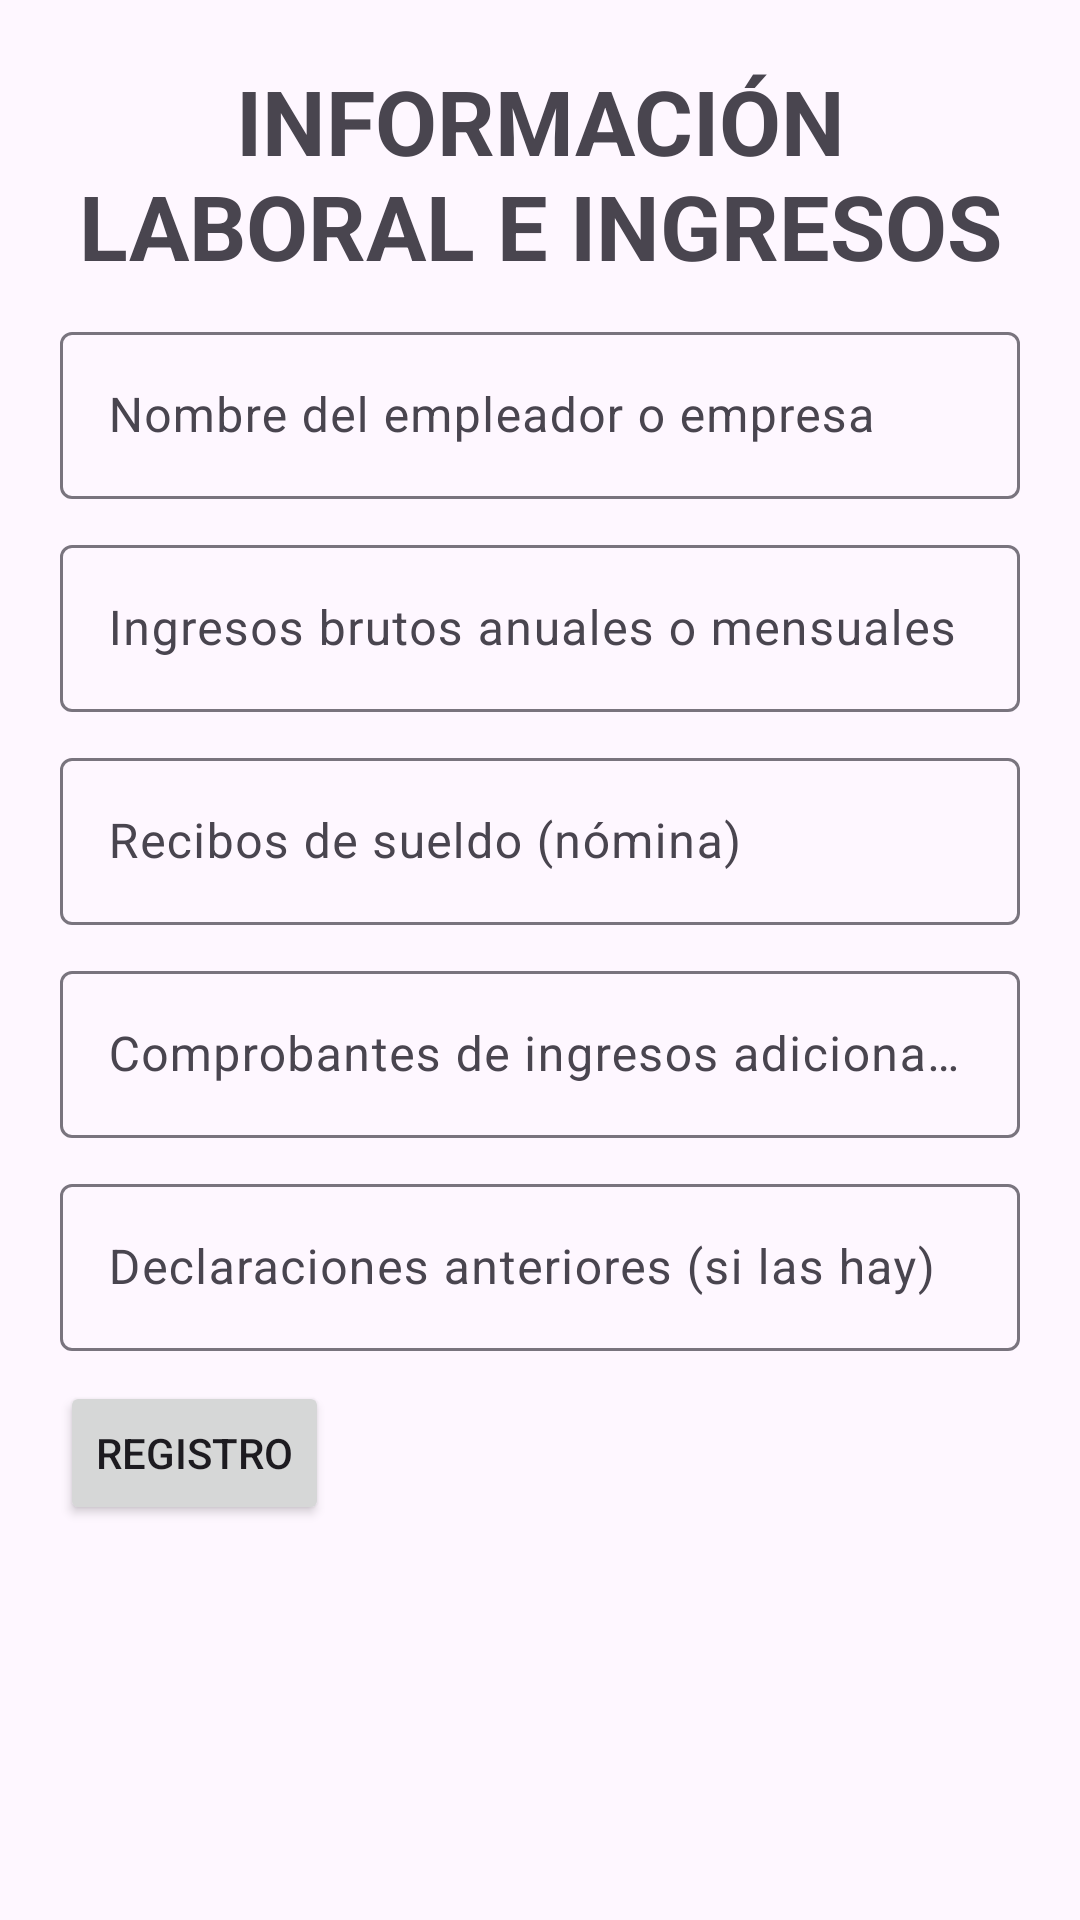

Reconstruct the res/layout file that produces this screen, plus the resources it refers to.
<!-- AndroidManifest.xml: application theme Theme.AplicacionDeImpuestosDelTFG -->
<!-- res/layout/fragment_registro2.xml -->
<?xml version="1.0" encoding="utf-8"?>
<FrameLayout xmlns:android="http://schemas.android.com/apk/res/android"
    xmlns:tools="http://schemas.android.com/tools"
    android:layout_width="match_parent"
    android:layout_height="match_parent"
    tools:context=".FragmentoRegistro2">

    <LinearLayout
        android:layout_width="match_parent"
        android:layout_height="match_parent"
        android:layout_margin="60px"
        android:orientation="vertical">

        <TextView
            android:layout_width="match_parent"
            android:layout_height="wrap_content"
            android:text="INFORMACIÓN LABORAL E INGRESOS"
            android:textAlignment="center"
            android:textSize="30sp"
            android:textStyle="bold" />

        <com.google.android.material.textfield.TextInputLayout
            android:id="@+id/tilEmpresaRegistro"
            android:layout_width="match_parent"
            android:layout_height="wrap_content"
            android:layout_marginTop="30px">

            <com.google.android.material.textfield.TextInputEditText
                android:id="@+id/etEmpresaReg"
                android:layout_width="match_parent"
                android:layout_height="wrap_content"
                android:hint="Nombre del empleador o empresa" />
        </com.google.android.material.textfield.TextInputLayout>

        <com.google.android.material.textfield.TextInputLayout
            android:id="@+id/tilIngresosBrReg"
            android:layout_width="match_parent"
            android:layout_height="wrap_content"
            android:layout_marginTop="30px">

            <com.google.android.material.textfield.TextInputEditText
                android:id="@+id/etIngresosBrReg"
                android:layout_width="match_parent"
                android:layout_height="wrap_content"
                android:hint="Ingresos brutos anuales o mensuales" />
        </com.google.android.material.textfield.TextInputLayout>

        <com.google.android.material.textfield.TextInputLayout
            android:id="@+id/tilNominaReg"
            android:layout_width="match_parent"
            android:layout_height="wrap_content"
            android:layout_marginTop="30px">

            <com.google.android.material.textfield.TextInputEditText
                android:id="@+id/etNominaReg"
                android:layout_width="match_parent"
                android:layout_height="wrap_content"
                android:hint="Recibos de sueldo (nómina)" />
        </com.google.android.material.textfield.TextInputLayout>

        <com.google.android.material.textfield.TextInputLayout
            android:id="@+id/tilIngresosAdReg"
            android:layout_width="match_parent"
            android:layout_height="wrap_content"
            android:layout_marginTop="30px">

            <com.google.android.material.textfield.TextInputEditText
                android:id="@+id/etIngresosAdReg"
                android:layout_width="match_parent"
                android:layout_height="wrap_content"
                android:hint="Comprobantes de ingresos adicionales (freelance, alquileres, etc.)" />
        </com.google.android.material.textfield.TextInputLayout>

        <com.google.android.material.textfield.TextInputLayout
            android:id="@+id/tilDeclaracionReg"
            android:layout_width="match_parent"
            android:layout_height="wrap_content"
            android:layout_marginTop="30px">

            <com.google.android.material.textfield.TextInputEditText
                android:id="@+id/etDeclaracionReg"
                android:layout_width="match_parent"
                android:layout_height="wrap_content"
                android:hint="Declaraciones anteriores (si las hay)" />

        </com.google.android.material.textfield.TextInputLayout>

        <Button
            android:id="@+id/btRegistroReg"
            android:layout_width="wrap_content"
            android:layout_height="wrap_content"
            android:text="Registro"
            android:textAlignment="center"
            android:layout_marginTop="30px"/>

    </LinearLayout>
</FrameLayout>
<!-- resources referenced by this layout -->
<resources>
  <style name="Theme.AplicacionDeImpuestosDelTFG" parent="Base.Theme.AplicacionDeImpuestosDelTFG" />
  <style name="Base.Theme.AplicacionDeImpuestosDelTFG" parent="Theme.Material3.DayNight.NoActionBar">
          
          
      </style>
</resources>
